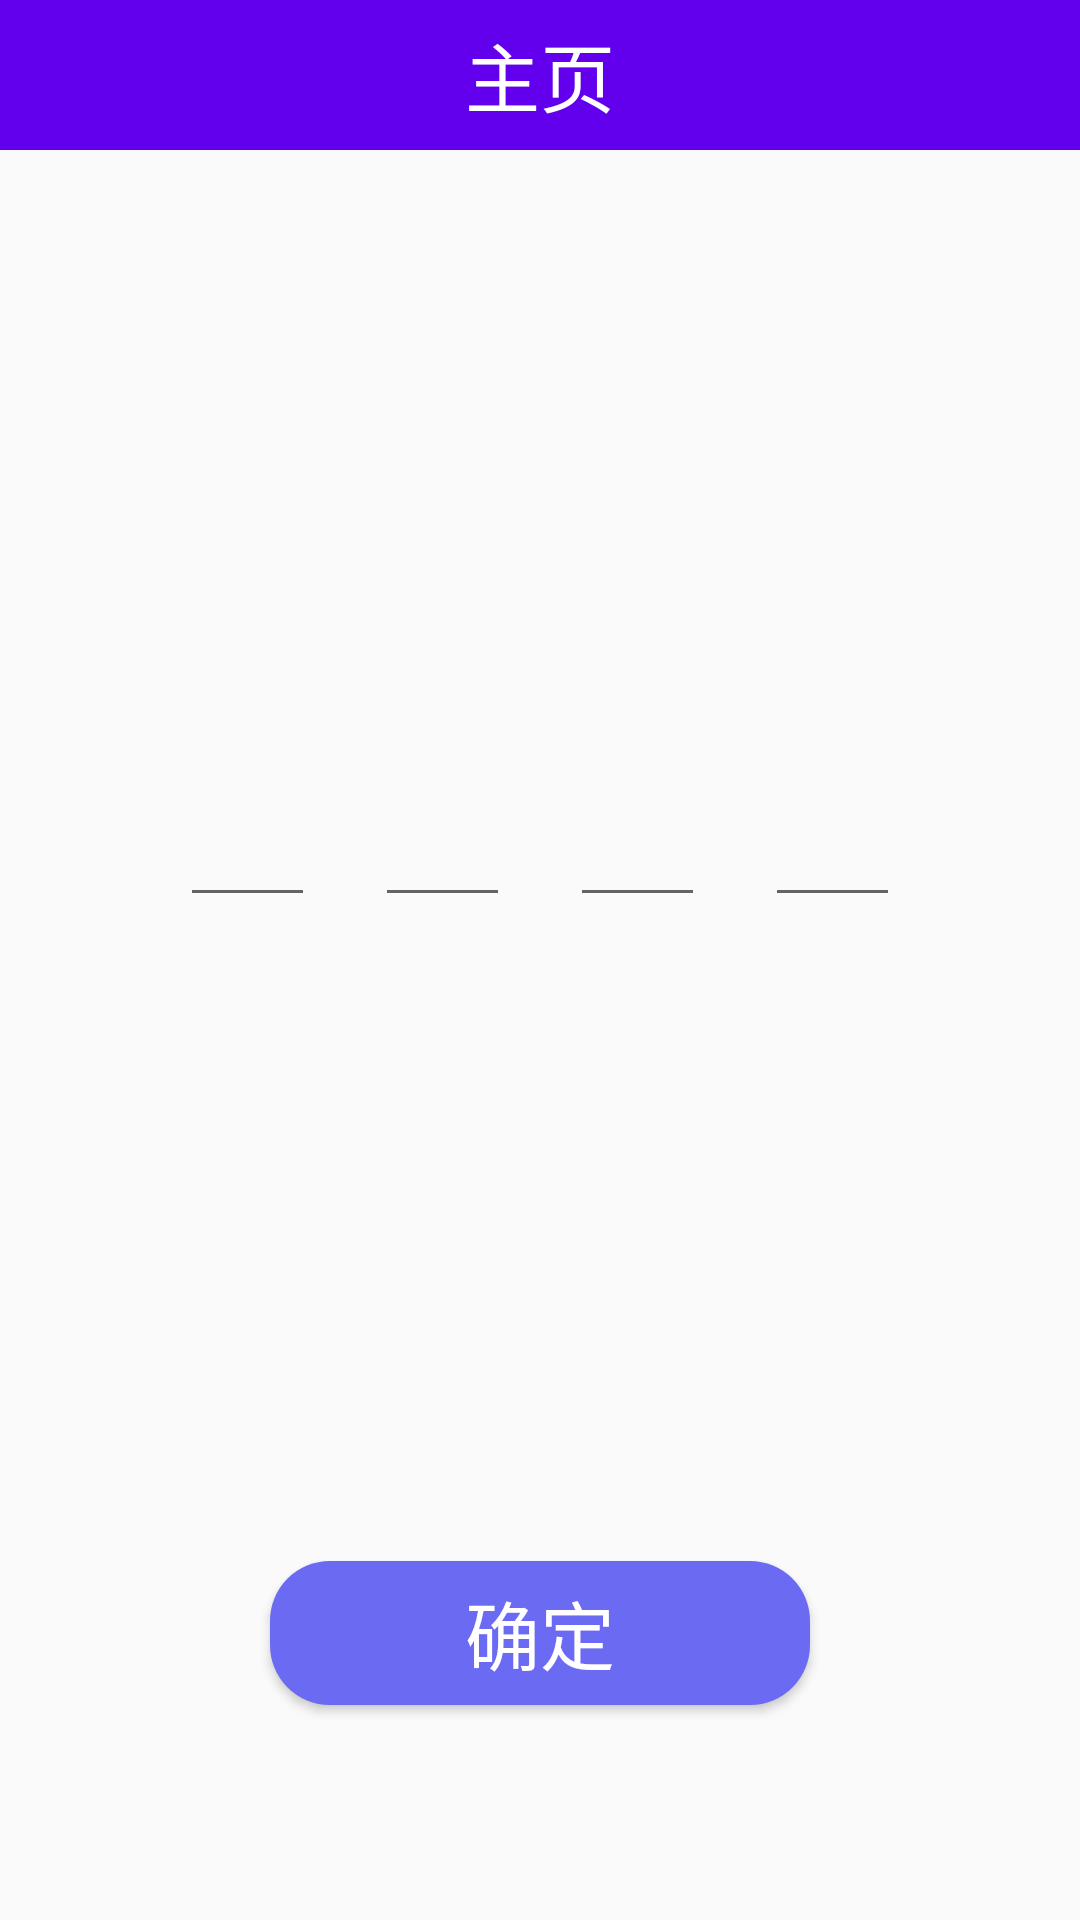

Android layout source for this screen:
<!-- AndroidManifest.xml: application theme AppTheme -->
<!-- res/layout/ip_layout.xml -->
<?xml version="1.0" encoding="utf-8"?>
<LinearLayout xmlns:android="http://schemas.android.com/apk/res/android"
    android:orientation="vertical"
    android:layout_width="match_parent"
    android:layout_height="match_parent">
    <include layout="@layout/title_layout"/>
    <LinearLayout
        android:layout_width="match_parent"
        android:layout_height="0dp"
        android:layout_weight="1"
        android:orientation="horizontal">
        <TextView
            android:layout_width="0dp"
            android:layout_height="match_parent"
            android:layout_weight="1"/>
        <LinearLayout
            android:gravity="center"
            android:layout_weight="4"
            android:layout_width="0dp"
            android:layout_height="match_parent"
            android:orientation="vertical">
            <TextView
                android:layout_width="wrap_content"
                android:layout_height="0dp"
                android:layout_weight="3"/>
            <LinearLayout
                android:layout_width="match_parent"
                android:layout_height="wrap_content"
                android:orientation="horizontal">
                <EditText
                    android:maxLength="3"
                    android:gravity="center"
                    android:id="@+id/ip_set1"
                    android:layout_width="0dp"
                    android:layout_height="match_parent"
                    android:layout_weight="1"/>
                <EditText
                    android:layout_marginLeft="20dp"
                    android:maxLength="3"
                    android:gravity="center"
                    android:id="@+id/ip_set2"
                    android:layout_width="0dp"
                    android:layout_height="match_parent"
                    android:layout_weight="1"/>
                <EditText
                    android:layout_marginLeft="20dp"
                    android:maxLength="3"
                    android:gravity="center"
                    android:id="@+id/ip_set3"
                    android:layout_width="0dp"
                    android:layout_height="match_parent"
                    android:layout_weight="1"/>
                <EditText
                    android:layout_marginLeft="20dp"
                    android:maxLength="3"
                    android:gravity="center"
                    android:id="@+id/ip_set4"
                    android:layout_width="0dp"
                    android:layout_height="match_parent"
                    android:layout_weight="1"/>
            </LinearLayout>
            <TextView
                android:layout_width="wrap_content"
                android:layout_height="0dp"
                android:layout_weight="3"/>
            <Button
                android:id="@+id/ok"
                android:textSize="25dp"
                android:text="确定"
                android:textColor="#fff"
                android:background="@drawable/yuan_blue"
                android:layout_width="180dp"
                android:layout_height="wrap_content" />
            <TextView
                android:layout_width="wrap_content"
                android:layout_height="0dp"
                android:layout_weight="1"/>
        </LinearLayout>
        <TextView
            android:layout_width="0dp"
            android:layout_height="match_parent"
            android:layout_weight="1"/>
    </LinearLayout>

</LinearLayout>
<!-- res/layout/title_layout.xml (included above) -->
<?xml version="1.0" encoding="utf-8"?>
<LinearLayout
    xmlns:android="http://schemas.android.com/apk/res/android"
    android:layout_width="match_parent"
    android:layout_height="50dp"
    android:background="@color/colorPrimary"
    android:orientation="horizontal">
    <LinearLayout
        android:gravity="center|left"
        android:layout_weight="1"
        android:layout_width="0dp"
        android:layout_height="match_parent"
        android:orientation="horizontal">
        <ImageView
            android:id="@+id/change"
            android:src="@drawable/back"
            android:layout_width="wrap_content"
            android:layout_height="wrap_content" />
    </LinearLayout>
    <LinearLayout
        android:layout_weight="1"
        android:layout_width="0dp"
        android:layout_height="match_parent"
        android:orientation="horizontal"
        android:gravity="center">
        <TextView
            android:id="@+id/content"
            android:textSize="25dp"
            android:textColor="#fff"
            android:text="主页"
            android:layout_width="wrap_content"
            android:layout_height="wrap_content" />
    </LinearLayout>
    <LinearLayout
        android:layout_weight="1"
        android:layout_width="0dp"
        android:layout_height="match_parent"
        android:orientation="horizontal"/>
</LinearLayout>
<!-- resources referenced by this layout -->
<resources>
  <!-- drawable yuan_blue (drawable) -->
  <?xml version="1.0" encoding="utf-8"?>
  <shape xmlns:android="http://schemas.android.com/apk/res/android">
      <corners android:radius="20dp"/>
      <solid android:color="#6A6AF3"/>
      <size android:height="20dp" android:width="40dp"/>
  </shape>
  <style name="AppTheme" parent="Theme.AppCompat.Light.NoActionBar">
          
          <item name="colorPrimary">@color/colorPrimary</item>
          <item name="colorPrimaryDark">@color/colorPrimaryDark</item>
          <item name="colorAccent">@color/colorAccent</item>
      </style>
  <!-- not gathered from this repository: default colours our renderer supplied (Android Studio template values) -->
  <color name="colorPrimary">#FF6200EE</color>
  <color name="colorPrimaryDark">#FF3700B3</color>
  <color name="colorAccent">#FF03DAC5</color>
</resources>
